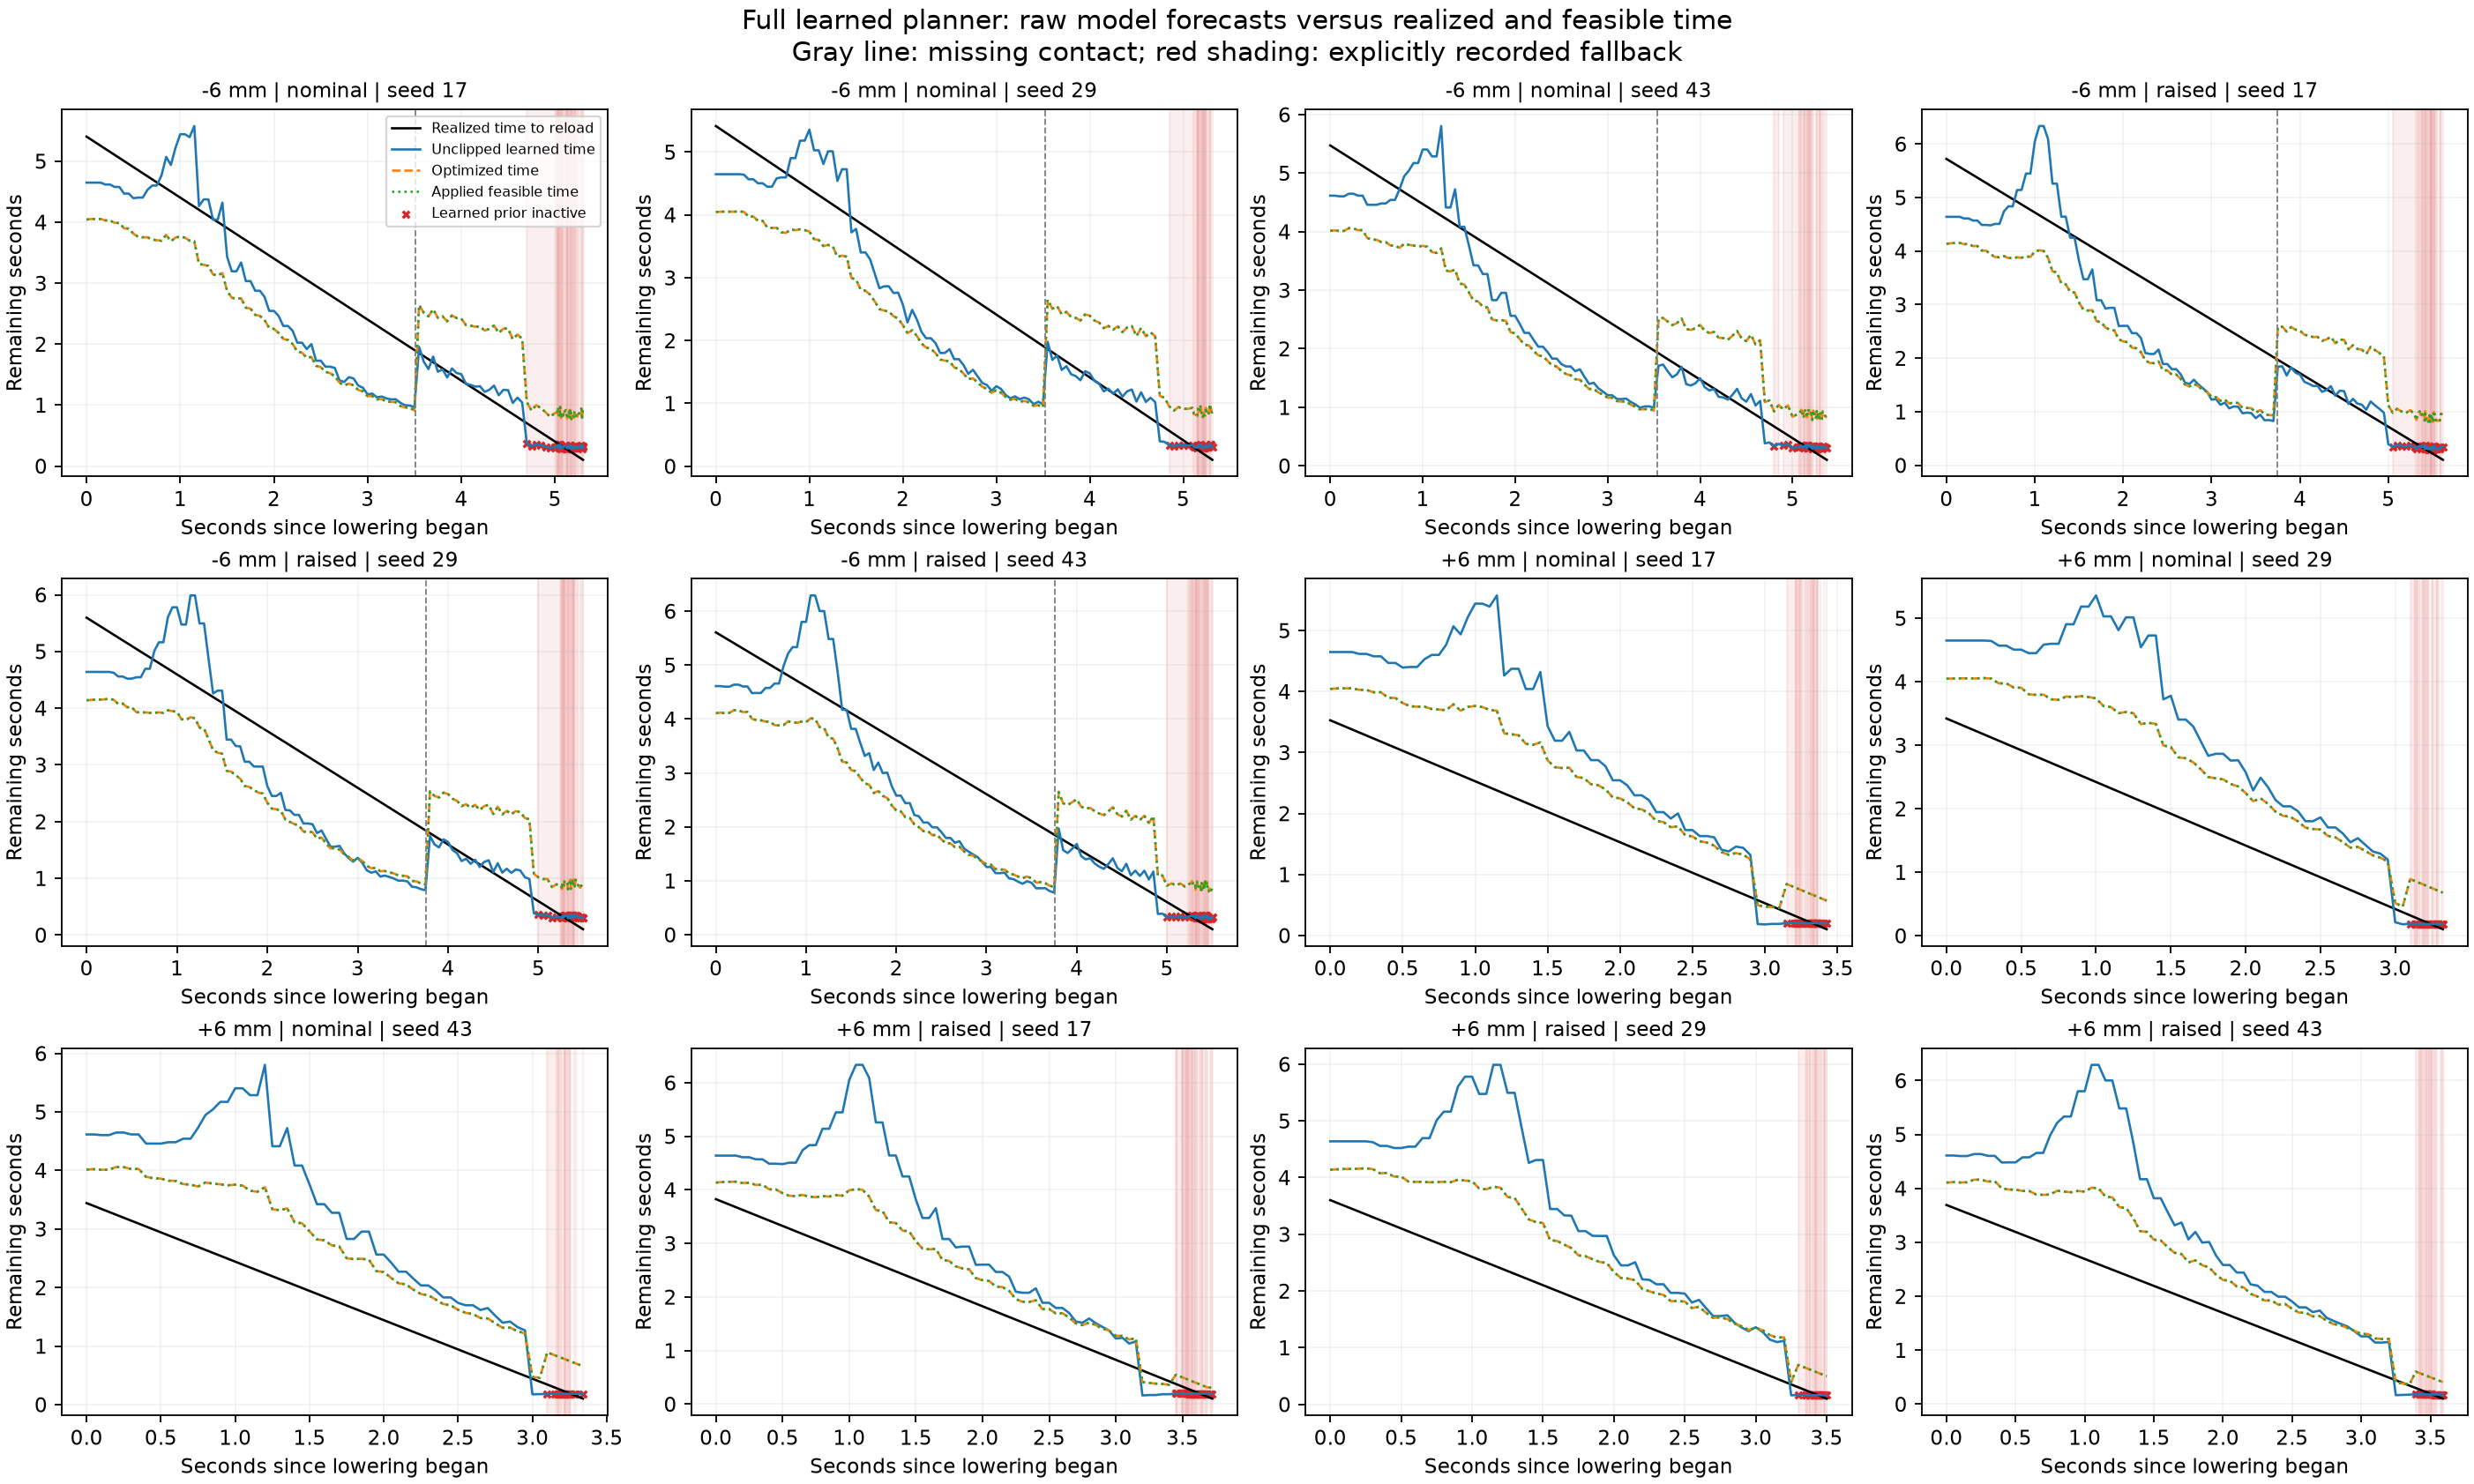

The script that saved this image:
"""Read-only V2 audit of unclipped learned timing, applied timing and fallback.

This audit does not fit models, rerun controllers, or change trial acceptance.
Forecast discrepancies compare each recorded planning tick with its subsequently
realized time to confirmed reload. Replanning and contact gates affect that
outcome, so these are descriptive closed-loop forecast errors, not independent
calibration samples or counterfactual execution of a frozen prediction.
"""
from __future__ import annotations

import argparse
import hashlib
import json
from pathlib import Path

import matplotlib
matplotlib.use("Agg")
import matplotlib.pyplot as plt
import numpy as np


TIME_SIGNALS = ("raw_model_remaining_time_s", "model_remaining_time_s",
                "optimized_remaining_time_s", "feasible_remaining_time_s", "planner_remaining_time_s")
PRIMARY = "matched_learned"


def sha(path):
    return hashlib.sha256(Path(path).read_bytes()).hexdigest()


def stats(values):
    values = np.asarray(values, dtype=float)
    if not len(values):
        return dict(count=0, minimum=None, median=None, mean=None, maximum=None)
    return dict(count=len(values), minimum=float(values.min()), median=float(np.median(values)),
                mean=float(values.mean()), maximum=float(values.max()))


def error_stats(predicted, actual):
    predicted, actual = np.asarray(predicted), np.asarray(actual)
    if not len(actual):
        return dict(planning_ticks=0, mean_error_s=None, mean_absolute_error_s=None,
                    median_absolute_error_s=None, root_mean_square_error_s=None, maximum_absolute_error_s=None)
    error = predicted-actual
    return dict(planning_ticks=len(error), mean_error_s=float(error.mean()),
                mean_absolute_error_s=float(np.abs(error).mean()),
                median_absolute_error_s=float(np.median(np.abs(error))),
                root_mean_square_error_s=float(np.sqrt(np.mean(error**2))),
                maximum_absolute_error_s=float(np.abs(error).max()))


def snapshot(data, index, reload_time, radius, lower_start):
    if index is None:
        return None
    time = float(data["control_time_s"][index])
    row = dict(sample=int(index), time_s=time, seconds_since_lower=time-lower_start,
        actual_remaining_to_confirmed_reload_s=None if reload_time is None else reload_time-time,
        missing_contact=bool(data["missing_contact"][index]), recovery_active=bool(data["planner_recovery_active"][index]),
        prior_active=bool(data["planner_model_prior_active"][index]),
        belief_support_mass=float(data["planner_belief_support_mass"][index]),
        fallback_active=bool(data["planner_fallback_active"][index]), fallback_reason=str(data["planner_fallback_reason"][index]),
        belief_mean_m=float(data["belief_mean_m"][index]), belief_std_m=float(data["belief_std_m"][index]),
        current_geometric_phase=float(data["planner_current_state_phase"][index]),
        measured_foot_bottom_m=float(data["sensor_foot_pos_w"][index, 2]-radius),
        measured_com_z_m=float(data["sensor_com_pos_w"][index, 2]),
        proposed_com_z_m=float(data["planner_proposed_com_w"][index, 2]),
        applied_com_z_m=float(data["planner_com_target_w"][index, 2]),
        proposed_foot_z_m=float(data["planner_proposed_foot_w"][index, 2]),
        applied_foot_z_m=float(data["planner_foot_target_w"][index, 2]))
    row.update({name: float(data[name][index]) for name in TIME_SIGNALS})
    return row


def fallback_intervals(data):
    """Integrate left-endpoint fallback flags over applied control intervals."""
    time = data["control_time_s"]
    landing = np.isin(data["phase"].astype(str), ["lower", "confirm"])
    flags = data["planner_fallback_active"].astype(bool)
    reasons = data["planner_fallback_reason"].astype(str)
    indexes = np.flatnonzero(flags[:-1] & landing[:-1] & landing[1:])+1
    intervals = []
    for i in indexes:
        left = i-1
        reason = str(reasons[left])
        if not intervals or intervals[-1]["end_sample"] != left or intervals[-1]["reason"] != reason:
            intervals.append(dict(start_sample=int(left), end_sample=int(left),
                start_time_s=float(time[left]), end_time_s=float(time[left]), reason=reason,
                active_time_s=0., commanded_foot_descent_m=0., commanded_com_travel_m=0., planning_updates=0))
        current = intervals[-1]
        current["end_sample"], current["end_time_s"] = int(i), float(time[i])
        current["active_time_s"] += float(time[i]-time[left])
        current["commanded_foot_descent_m"] += max(0., float(data["planner_foot_target_w"][left, 2]-data["planner_foot_target_w"][i, 2]))
        current["commanded_com_travel_m"] += float(np.linalg.norm(data["planner_com_target_w"][i]-data["planner_com_target_w"][left]))
        current["planning_updates"] += int(data["planner_update"][left])
    integrated = dict(active_time_s=sum(x["active_time_s"] for x in intervals),
        commanded_foot_descent_m=sum(x["commanded_foot_descent_m"] for x in intervals),
        commanded_com_travel_m=sum(x["commanded_com_travel_m"] for x in intervals))
    signals = dict(active_time_s="fallback_interval_s", commanded_foot_descent_m="fallback_foot_descent_m",
                   commanded_com_travel_m="fallback_com_travel_m")
    differences = {key: float(integrated[key]-np.sum(data[value])) for key, value in signals.items()}
    if any(abs(difference) > 1e-9 for difference in differences.values()):
        raise ValueError(f"Recorded fallback work differs from applied-reference integration: {differences}")
    return intervals, dict(integrated, recorded_minus_recomputed_max_abs_error=max(map(abs, differences.values()), default=0.))


def audit_run(run_dir, spec, entry=None):
    run_dir = Path(run_dir)
    files = {"signals_sha256": run_dir/"signals.npz", "metadata_sha256": run_dir/"metadata.json",
             "summary_sha256": run_dir/"pad_summary.json"}
    hashes = {key: sha(path) for key, path in files.items()}
    if entry is not None:
        for key, value in hashes.items():
            if entry.get(key) != value:
                raise ValueError(f"Frozen trial hash differs: {run_dir.name}/{key}")
    metadata = json.loads(files["metadata_sha256"].read_text())
    summary = json.loads(files["summary_sha256"].read_text())
    required = set(TIME_SIGNALS) | {"control_time_s", "phase", "contact_confirmed", "missing_contact", "planner_update",
        "sensor_contact", "sensor_normal_force", "planner_recovery_active", "planner_model_prior_active", "planner_belief_support_mass",
        "planner_fallback_active", "planner_fallback_reason", "belief_mean_m", "belief_std_m", "planner_current_state_phase",
        "sensor_foot_pos_w", "sensor_com_pos_w", "planner_proposed_com_w", "planner_com_target_w", "planner_proposed_foot_w",
        "planner_foot_target_w", "fallback_interval_s", "fallback_foot_descent_m", "fallback_com_travel_m"}
    with np.load(files["signals_sha256"], allow_pickle=False) as source:
        data = {key: np.array(source[key], copy=True) for key in required}
    time = data["control_time_s"]
    phase = data["phase"].astype(str)
    lower = np.flatnonzero(phase == "lower")
    reloads = np.flatnonzero((phase == "reload") & data["contact_confirmed"].astype(bool))
    lower_start = float(time[lower[0]]) if len(lower) else float(time[0])
    reload_time = float(time[reloads[0]]) if len(reloads) else None
    landing = np.isin(phase, ["lower", "confirm"])
    loaded = data["sensor_contact"][:, 0].astype(bool) & (data["sensor_normal_force"][:, 0] >= 2.)
    updates = landing & data["planner_update"].astype(bool) & ~loaded
    if reload_time is not None:
        updates &= time < reload_time
    indexes = np.flatnonzero(updates)
    prior = data["planner_model_prior_active"].astype(bool)
    recovery = data["planner_recovery_active"].astype(bool)
    fallback = data["planner_fallback_active"].astype(bool)
    support = data["planner_belief_support_mass"]
    missing = data["missing_contact"].astype(bool)
    first_missing_rows = np.flatnonzero(landing & missing)
    missing_index = int(first_missing_rows[0]) if len(first_missing_rows) else None
    missing_time = float(time[missing_index]) if missing_index is not None else None
    use = updates & prior & ~fallback & (support >= .5-1e-12)
    masks = dict(all_unsupported_planning_updates=updates,
        active_supported_prior=use, active_supported_nominal_prior=use & ~recovery,
        active_supported_recovery_prior=use & recovery,
        active_99percent_supported_recovery_prior=use & recovery & (support >= .99-1e-12),
        fallback_updates=updates & fallback,
        inactive_prior_without_fallback=updates & ~prior & ~fallback)
    errors = {}
    for name, mask in masks.items():
        actual = reload_time-time[mask] if reload_time is not None else np.array([])
        errors[name] = {key: error_stats(data[key][mask] if reload_time is not None else [], actual) for key in TIME_SIGNALS}
    radius = float(metadata["foot_radius_m"])
    def get_snapshot(index):
        return snapshot(data, index, reload_time, radius, lower_start)
    events = dict(first_unsupported_plan=get_snapshot(int(indexes[0]) if len(indexes) else None),
                  last_unsupported_plan=get_snapshot(int(indexes[-1]) if len(indexes) else None),
                  first_missing_observation=get_snapshot(missing_index))
    if missing_index is not None:
        before, after = indexes[indexes < missing_index], indexes[indexes >= missing_index]
        events["last_plan_before_missing"] = get_snapshot(int(before[-1]) if len(before) else None)
        events["first_plan_at_or_after_missing"] = get_snapshot(int(after[0]) if len(after) else None)
        for delay in (.25, .5, 1.):
            rows = indexes[time[indexes] >= missing_time+delay-1e-12]
            events[f"first_plan_after_missing_{delay:g}s"] = get_snapshot(int(rows[0]) if len(rows) else None)
    intervals, fallback_totals = fallback_intervals(data)
    applied_intervals = landing[:-1] & landing[1:]
    dt = np.diff(time)
    descent = np.maximum(0., -np.diff(data["planner_foot_target_w"][:, 2]))
    prior_executing = applied_intervals & prior[:-1] & ~fallback[:-1] & ~loaded[:-1]
    unsupported_intervals = applied_intervals & ~loaded[:-1]
    post_missing_intervals = applied_intervals & (time[:-1] >= missing_time) if missing_time is not None else np.zeros(len(dt), dtype=bool)
    applied_work = dict(landing_commanded_foot_descent_m=float(descent[applied_intervals].sum()),
        post_missing_commanded_foot_descent_m=float(descent[post_missing_intervals].sum()),
        prior_active_unsupported_execution_time_s=float(dt[prior_executing].sum()),
        unsupported_execution_time_s=float(dt[unsupported_intervals].sum()))
    before_after = None
    if missing_index is not None and events["last_plan_before_missing"] and events["first_plan_at_or_after_missing"]:
        a, b = events["last_plan_before_missing"], events["first_plan_at_or_after_missing"]
        keys = TIME_SIGNALS+("belief_mean_m", "proposed_com_z_m", "applied_com_z_m", "proposed_foot_z_m", "applied_foot_z_m")
        before_after = {key: b[key]-a[key] for key in keys}
    post = updates & (time >= missing_time) if missing_time is not None else np.zeros(len(time), dtype=bool)
    ranges = {name: stats(data[name][post]) for name in TIME_SIGNALS}
    report = dict(trial_id=spec["trial_id"], run_id=run_dir.name, run_dir=str(run_dir.resolve()),
        parameters=spec, hashes=hashes, passed=summary.get("passed") is True,
        failed_criteria=[name for name, criterion in summary.get("criteria", {}).items() if not criterion.get("passed", False)],
        lower_start_time_s=lower_start, confirmed_reload_time_s=reload_time,
        confirmed_reload_observed=reload_time is not None, first_missing_contact_time_s=missing_time,
        modeled_time_prior_enabled=spec["planner"] != "matched_no_timing_adaptation",
        unsupported_planning_updates=int(updates.sum()), active_prior_updates=int(use.sum()),
        recovery_prior_updates=int((use & recovery).sum()), fallback_planning_updates=int((updates & fallback).sum()),
        active_prior_fraction=float(use.sum()/updates.sum()) if updates.any() else None,
        applied_reference_work=applied_work,
        fallback_totals=fallback_totals, fallback_intervals=intervals,
        event_snapshots=events, first_missing_transition_delta=before_after,
        raw_post_missing_timing=ranges, forecast_errors_by_execution_mask=errors,
        prior_active_support_mass=stats(support[use]), raw_model_time=stats(data["raw_model_remaining_time_s"][updates]),
        model_floor_changed_plan_count=int(np.count_nonzero(updates & (np.abs(data["model_remaining_time_s"]-data["raw_model_remaining_time_s"]) > 1e-10))),
        feasible_time_exceeds_raw_model_plan_count=int(np.count_nonzero(updates & (data["feasible_remaining_time_s"] > data["raw_model_remaining_time_s"]+1e-10))),
        feasible_minus_raw_model_time_s=stats((data["feasible_remaining_time_s"]-data["raw_model_remaining_time_s"])[updates]),
        planning_timeline=[get_snapshot(int(i)) for i in indexes])
    if hashes != {key: sha(path) for key, path in files.items()}:
        raise RuntimeError(f"Canonical files changed during read-only audit: {run_dir}")
    return report


def aggregate(records):
    complete = [row for row in records if row.get("run_id")]
    groups = {}
    for planner in sorted({row["parameters"]["planner"] for row in records}):
        rows = [row for row in complete if row["parameters"]["planner"] == planner]
        error_groups = {}
        for mask in ("active_supported_prior", "active_supported_nominal_prior", "active_supported_recovery_prior",
                     "active_99percent_supported_recovery_prior", "fallback_updates"):
            error_groups[mask] = {}
            for signal in TIME_SIGNALS:
                metrics = [row["forecast_errors_by_execution_mask"][mask][signal] for row in rows]
                values = [metric["mean_absolute_error_s"] for metric in metrics if metric["planning_ticks"]]
                bias = [metric["mean_error_s"] for metric in metrics if metric["planning_ticks"]]
                error_groups[mask][signal] = dict(trials_with_observations=len(values), per_trial_mae_s=stats(values),
                    per_trial_mean_error_s=stats(bias), correlated_planning_ticks=sum(metric["planning_ticks"] for metric in metrics))
        first_missing = [row["event_snapshots"].get("first_plan_at_or_after_missing") for row in rows]
        first_missing = [event for event in first_missing if event is not None]
        first_missing_stats = {key: stats([event[key] for event in first_missing if event[key] is not None])
            for key in ("raw_model_remaining_time_s", "planner_remaining_time_s",
                        "actual_remaining_to_confirmed_reload_s", "belief_support_mass")}
        groups[planner] = dict(manifest_trials=sum(row["parameters"]["planner"] == planner for row in records),
            audited_trials=len(rows), passed_trials=sum(row["passed"] for row in rows),
            trials_with_confirmed_reload=sum(row["confirmed_reload_observed"] for row in rows),
            trials_with_missing_contact=sum(row["first_missing_contact_time_s"] is not None for row in rows),
            trials_with_active_recovery_prior=sum(row["recovery_prior_updates"] > 0 for row in rows),
            trials_with_fallback=sum(row["fallback_totals"]["active_time_s"] > 0 for row in rows),
            fallback_time_s=stats([row["fallback_totals"]["active_time_s"] for row in rows]),
            fallback_foot_descent_m=stats([row["fallback_totals"]["commanded_foot_descent_m"] for row in rows]),
            active_prior_fraction=stats([row["active_prior_fraction"] for row in rows if row["active_prior_fraction"] is not None]),
            raw_model_minimum_remaining_s=min((row["raw_model_time"]["minimum"] for row in rows if row["raw_model_time"]["count"]), default=None),
            model_floor_changed_plan_count=sum(row["model_floor_changed_plan_count"] for row in rows),
            first_missing_replan=first_missing_stats,
            first_missing_raw_time_increase_s=stats([row["first_missing_transition_delta"]["raw_model_remaining_time_s"]
                for row in rows if row["first_missing_transition_delta"] is not None]),
            forecast_errors=error_groups)
    return groups


def make_plot(records, path):
    rows = sorted([row for row in records if row.get("run_id") and row["parameters"]["planner"] == PRIMARY],
                  key=lambda row: (row["parameters"]["actual_height_m"], row["parameters"]["initial_condition"], row["parameters"]["seed"]))
    if not rows:
        return
    columns, nrows = 4, int(np.ceil(len(rows)/4))
    figure, axes = plt.subplots(nrows, columns, figsize=(17, 3.4*nrows), squeeze=False, constrained_layout=True)
    for ax, row in zip(axes.ravel(), rows):
        timeline = row["planning_timeline"]
        x = np.array([point["seconds_since_lower"] for point in timeline])
        curves = (("actual_remaining_to_confirmed_reload_s", "Realized time to reload", "black", "-"),
            ("raw_model_remaining_time_s", "Unclipped learned time", "tab:blue", "-"),
            ("optimized_remaining_time_s", "Optimized time", "tab:orange", "--"),
            ("planner_remaining_time_s", "Applied feasible time", "tab:green", ":"))
        for key, label, color, style in curves:
            values = [point[key] for point in timeline]
            if values and all(value is not None for value in values):
                ax.plot(x, values, label=label, color=color, linestyle=style, linewidth=1.15)
        active = np.array([point["prior_active"] and not point["fallback_active"] for point in timeline])
        if len(timeline):
            y = np.array([point["raw_model_remaining_time_s"] for point in timeline])
            ax.scatter(x[~active], y[~active], marker="x", s=11, color="tab:red", label="Learned prior inactive")
        for interval in row["fallback_intervals"]:
            ax.axvspan(interval["start_time_s"]-row["lower_start_time_s"], interval["end_time_s"]-row["lower_start_time_s"], color="tab:red", alpha=.08)
        if row["first_missing_contact_time_s"] is not None:
            ax.axvline(row["first_missing_contact_time_s"]-row["lower_start_time_s"], color="gray", linestyle="--", linewidth=.8)
        spec = row["parameters"]
        ax.set_title(f"{spec['actual_height_m']*1000:+g} mm | {spec['initial_condition']} | seed {spec['seed']}", fontsize=10)
        ax.set(xlabel="Seconds since lowering began", ylabel="Remaining seconds")
        ax.grid(alpha=.15)
    for ax in axes.ravel()[len(rows):]:
        ax.set_visible(False)
    axes.ravel()[0].legend(fontsize=7, loc="upper right")
    figure.suptitle("Full learned planner: raw model forecasts versus realized and feasible time\nGray line: missing contact; red shading: explicitly recorded fallback", fontsize=13)
    figure.savefig(path, dpi=165)
    plt.close(figure)


def main(argv=None):
    parser = argparse.ArgumentParser(description=__doc__)
    parser.add_argument("--study-dir", type=Path, default=Path(__file__).resolve().parent.parent)
    parser.add_argument("--allow-partial", action="store_true", help="Mark missing/running cells explicitly; do not infer complete-study findings")
    args = parser.parse_args(argv)
    directory = args.study_dir.resolve()
    manifest_path, state_path, freeze_path = (directory/name for name in ("split_manifest.json", "study_state.json", "execution_freeze.json"))
    manifest, state, freeze = (json.loads(path.read_text()) for path in (manifest_path, state_path, freeze_path))
    if sha(manifest_path) != freeze["split_manifest_sha256"] or state["split_manifest_sha256"] != sha(manifest_path):
        raise ValueError("Study manifest does not match frozen provenance")
    for name, expected in freeze["model_files"].items():
        if sha(directory/name) != expected:
            raise ValueError(f"Frozen model changed: {name}")
    incomplete = [spec["trial_id"] for spec in manifest["evaluations"]
                  if state["trials"].get(spec["trial_id"], {}).get("status") not in ("completed", "error")]
    if incomplete and not args.allow_partial:
        raise ValueError(f"Wait for the formal study to finish: {len(incomplete)} cells remain incomplete")
    specifications = [spec for spec in manifest["evaluations"] if spec["planner"] != "matched_predictive"]
    records = []
    for spec in specifications:
        entry = state["trials"].get(spec["trial_id"], {})
        if entry.get("status") not in ("completed", "error") or not entry.get("run_dir"):
            records.append(dict(trial_id=spec["trial_id"], parameters=spec, status=entry.get("status", "not_run"),
                                error=entry.get("error"), run_id=None, passed=False))
            continue
        if entry.get("source_sha256") != freeze["source_sha256"] or entry.get("model_files") != freeze["model_files"]:
            raise ValueError(f"Trial source/model provenance differs from execution freeze: {spec['trial_id']}")
        records.append(audit_run(entry["run_dir"], spec, entry))
    output = directory/"validation"
    output.mkdir(parents=True, exist_ok=True)
    report = dict(version=2, study_complete=not incomplete, total_evaluation_cells=len(manifest["evaluations"]),
        expected_learned_and_ablation_cells=len(specifications), expected_full_learned_cells=sum(spec["planner"] == PRIMARY for spec in specifications),
        audited_cells=sum(row.get("run_id") is not None for row in records), incomplete_evaluation_cells=incomplete,
        provenance=dict(split_manifest_sha256=sha(manifest_path), study_state_sha256=sha(state_path), execution_freeze_sha256=sha(freeze_path),
                        frozen_source_sha256=freeze["source_sha256"], model_files=freeze["model_files"], reproduction_script_sha256=sha(__file__)),
        conventions=dict(primary_planner=PRIMARY, independent_unit="trial, not correlated planning tick",
            prediction_target="Realized control time until first contact-confirmed reload; failures without reload are censored and retained",
            evaluation_mask="lower/confirm planning updates without sensor-confirmed FL loading (contact and >=2 N)",
            active_prior_mask="actual prior active, no fallback, and >=50% supplied posterior mass in training support",
            strict_recovery_mask="As active prior, recovery mode and >=99% posterior support mass",
            raw_time="raw_model_remaining_time_s before the 0.1 s model floor and optimizer/feasibility constraints",
            optimized_time="Optimizer-selected feasible horizon, not a statistical contact-time forecast; its discrepancy from realized completion is reported separately",
            applied_time="planner_remaining_time_s after shared feasible-reference projection",
            no_timing_ablation="Raw learned time is logged for inspection but its timing prior is removed from the objective",
            fallback="Explicit contiguous left-endpoint flags integrated against actual applied references; no learned-prior credit",
            interpretation="Descriptive closed-loop forecast discrepancies under continued replanning; no zero-error calibration or performance superiority claim"),
        by_variant=aggregate(records),
        full_learned_by_height={f"{height:+g}": aggregate([row for row in records
            if row["parameters"]["planner"] == PRIMARY and row["parameters"]["actual_height_m"] == height]).get(PRIMARY, {})
            for height in sorted({spec["actual_height_m"] for spec in specifications if spec["planner"] == PRIMARY})},
        trials=records)
    path = output/"learned_execution_audit.json"
    path.write_text(json.dumps(report, indent=2, allow_nan=False)+"\n")
    make_plot(records, output/"learned_execution_audit.png")
    for name, expected in freeze["model_files"].items():
        if sha(directory/name) != expected:
            raise RuntimeError(f"Model changed during read-only audit: {name}")
    print(json.dumps(dict(audited=report["audited_cells"], complete=report["study_complete"], by_variant=report["by_variant"]), indent=2))
    return 0


if __name__ == "__main__":
    raise SystemExit(main())
